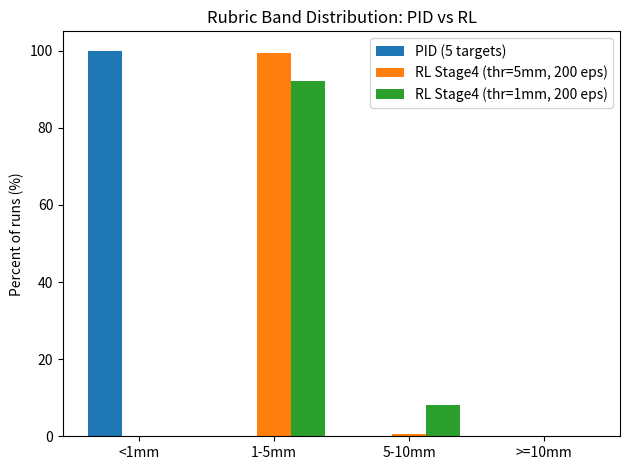
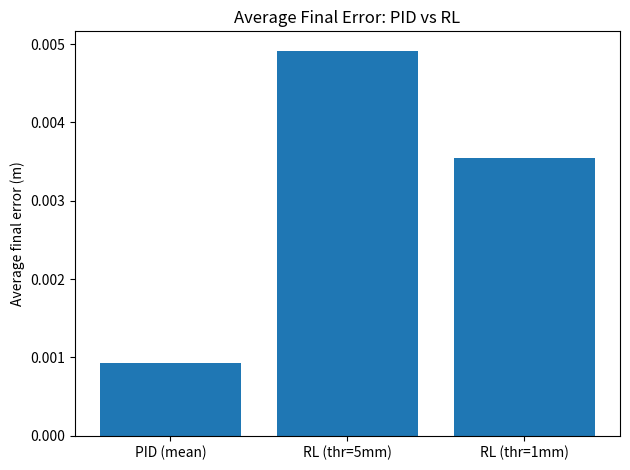

The script that saved these images, in order:
"""
compare_pid_vs_rl.py (Task 11)

Creates simple comparison visuals between:
- PID controller (Task 10)
- RL controller (Task 11 Stage 4)

Outputs:
- comparison_bands.png
- comparison_avg_error.png

These plots are intended for the Task 11 README and slides.
"""

import numpy as np
import matplotlib.pyplot as plt


def main():
    
    # PID (Task 10) — from your README
    
    pid_targets_tested = 5
    pid_success_lt_1mm = 5  # 5/5 achieved < 0.001 m
    pid_mean_error = 0.000931  # m (from your README)
    pid_min_error = 0.000900
    pid_max_error = 0.000995

    # Convert PID to rubric bands for visualization (all <1mm)
    pid_bands = {
        "<1mm": pid_targets_tested,
        "1-5mm": 0,
        "5-10mm": 0,
        ">=10mm": 0,
    }

    
    # RL (Task 11) — from your evaluation outputs
    
    # Run A: threshold 0.005
    rl_a_episodes = 200
    rl_a_avg = 0.0049162026657722895
    rl_a_bands = {"<1mm": 0, "1-5mm": 199, "5-10mm": 1, ">=10mm": 0}

    # Run B: threshold 0.001
    rl_b_episodes = 200
    rl_b_avg = 0.0035388740902999416
    rl_b_bands = {"<1mm": 0, "1-5mm": 184, "5-10mm": 16, ">=10mm": 0}

    
    # Plot 1: Rubric band distributions (percent)
    
    bands = ["<1mm", "1-5mm", "5-10mm", ">=10mm"]

    pid_pct = np.array([pid_bands[b] for b in bands], dtype=float) / max(1, pid_targets_tested) * 100.0
    rl_a_pct = np.array([rl_a_bands[b] for b in bands], dtype=float) / rl_a_episodes * 100.0
    rl_b_pct = np.array([rl_b_bands[b] for b in bands], dtype=float) / rl_b_episodes * 100.0

    x = np.arange(len(bands))
    w = 0.25

    plt.figure()
    plt.bar(x - w, pid_pct, width=w, label="PID (5 targets)")
    plt.bar(x, rl_a_pct, width=w, label="RL Stage4 (thr=5mm, 200 eps)")
    plt.bar(x + w, rl_b_pct, width=w, label="RL Stage4 (thr=1mm, 200 eps)")
    plt.xticks(x, bands)
    plt.ylabel("Percent of runs (%)")
    plt.title("Rubric Band Distribution: PID vs RL")
    plt.legend(loc="best")
    plt.tight_layout()
    plt.savefig("comparison_bands.png", dpi=200)
    plt.close()

    
    # Plot 2: Average final error (m)
    
    labels = ["PID (mean)", "RL (thr=5mm)", "RL (thr=1mm)"]
    vals = [pid_mean_error, rl_a_avg, rl_b_avg]

    plt.figure()
    plt.bar(labels, vals)
    plt.ylabel("Average final error (m)")
    plt.title("Average Final Error: PID vs RL")
    plt.tight_layout()
    plt.savefig("comparison_avg_error.png", dpi=200)
    plt.close()

    
    # Terminal summary table for README copy

    print("\n=== PID vs RL SUMMARY ===")
    print(f"PID: targets={pid_targets_tested}, mean={pid_mean_error:.6f} m, min={pid_min_error:.6f}, max={pid_max_error:.6f}")
    print(f"RL (thr=0.005): episodes={rl_a_episodes}, avg_final_distance={rl_a_avg:.6f} m, bands={rl_a_bands}")
    print(f"RL (thr=0.001): episodes={rl_b_episodes}, avg_final_distance={rl_b_avg:.6f} m, bands={rl_b_bands}")
    print("Saved: comparison_bands.png, comparison_avg_error.png\n")


if __name__ == "__main__":
    main()
